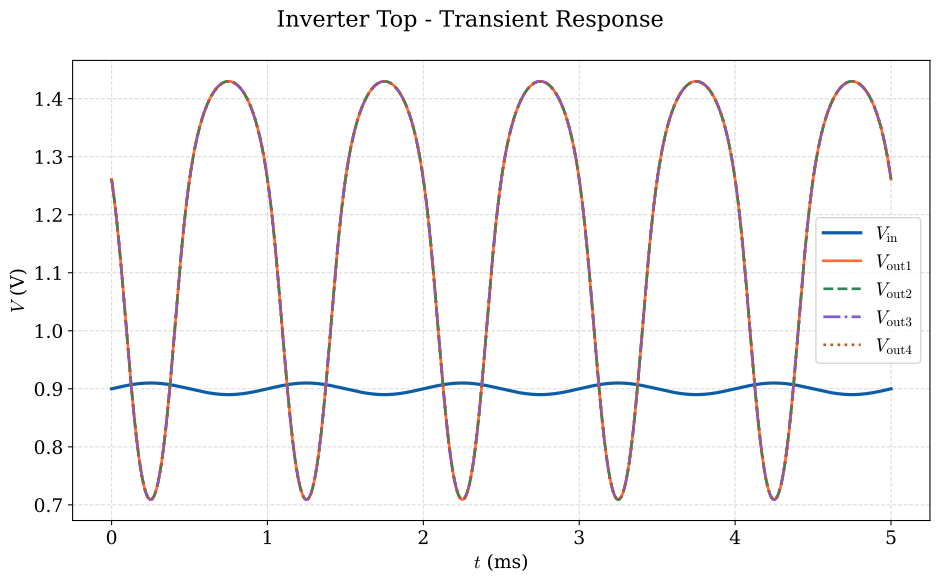

Values plotted in this chart, from the file beside it:
time_ms, vin, vout1, vout2, vout3, vout4
0.000000000000000000e+00, 9.000000000000000222e-01, 1.260963309999999948e+00, 1.260963309999999948e+00, 1.260963309999999948e+00, 1.260963309999999948e+00
1.000000000000000082e-05, 9.000006280000000247e-01, 1.260961959999999937e+00, 1.260961959999999937e+00, 1.260961959999999937e+00, 1.260961959999999937e+00
2.000000000000000164e-05, 9.000012569999999990e-01, 1.260959340000000095e+00, 1.260959340000000095e+00, 1.260959340000000095e+00, 1.260959340000000095e+00
4.000000000000000327e-05, 9.000025130000000040e-01, 1.260951350000000026e+00, 1.260951350000000026e+00, 1.260951350000000026e+00, 1.260951350000000026e+00
8.000000000000000654e-05, 9.000050269999999575e-01, 1.260924189999999889e+00, 1.260924189999999889e+00, 1.260924189999999889e+00, 1.260924189999999889e+00
1.600000000000000131e-04, 9.000100530000000321e-01, 1.260837339999999918e+00, 1.260837339999999918e+00, 1.260837339999999918e+00, 1.260837339999999918e+00
3.200000000000000262e-04, 9.000201060000000419e-01, 1.260594870000000034e+00, 1.260594870000000034e+00, 1.260594870000000034e+00, 1.260594870000000034e+00
6.400000000000000524e-04, 9.000402119999999506e-01, 1.260018990000000061e+00, 1.260018990000000061e+00, 1.260018990000000061e+00, 1.260018990000000061e+00
1.280000000000000105e-03, 9.000804239999999901e-01, 1.258809040000000046e+00, 1.258809040000000046e+00, 1.258809040000000046e+00, 1.258809040000000046e+00
2.280000000000000342e-03, 9.001432520000000048e-01, 1.256906000000000079e+00, 1.256906000000000079e+00, 1.256906000000000079e+00, 1.256906000000000079e+00
3.279999999999999930e-03, 9.002060739999999672e-01, 1.254991299999999921e+00, 1.254991299999999921e+00, 1.254991299999999921e+00, 1.254991299999999921e+00
4.279999999999999950e-03, 9.002688880000000449e-01, 1.253059600000000051e+00, 1.253059600000000051e+00, 1.253059600000000051e+00, 1.253059600000000051e+00
5.279999999999999971e-03, 9.003316909999999895e-01, 1.251109419999999917e+00, 1.251109419999999917e+00, 1.251109419999999917e+00, 1.251109419999999917e+00
6.279999999999999992e-03, 9.003944820000000515e-01, 1.249140640000000024e+00, 1.249140640000000024e+00, 1.249140640000000024e+00, 1.249140640000000024e+00
7.280000000000000013e-03, 9.004572560000000392e-01, 1.247153179999999972e+00, 1.247153179999999972e+00, 1.247153179999999972e+00, 1.247153179999999972e+00
8.280000000000000901e-03, 9.005200129999999525e-01, 1.245146950000000086e+00, 1.245146950000000086e+00, 1.245146950000000086e+00, 1.245146950000000086e+00
9.280000000000000054e-03, 9.005827490000000157e-01, 1.243121810000000105e+00, 1.243121810000000105e+00, 1.243121810000000105e+00, 1.243121810000000105e+00
1.027999999999999921e-02, 9.006454619999999522e-01, 1.241077650000000032e+00, 1.241077650000000032e+00, 1.241077650000000032e+00, 1.241077650000000032e+00
1.128000000000000010e-02, 9.007081500000000407e-01, 1.239014349999999931e+00, 1.239014349999999931e+00, 1.239014349999999931e+00, 1.239014349999999931e+00
1.227999999999999925e-02, 9.007708100000000329e-01, 1.236931790000000086e+00, 1.236931790000000086e+00, 1.236931790000000086e+00, 1.236931790000000086e+00
1.328000000000000014e-02, 9.008334390000000136e-01, 1.234829869999999996e+00, 1.234829869999999996e+00, 1.234829869999999996e+00, 1.234829869999999996e+00
1.428000000000000103e-02, 9.008960350000000394e-01, 1.232708490000000046e+00, 1.232708490000000046e+00, 1.232708490000000046e+00, 1.232708490000000046e+00
1.528000000000000018e-02, 9.009585970000000277e-01, 1.230567530000000076e+00, 1.230567530000000076e+00, 1.230567530000000076e+00, 1.230567530000000076e+00
1.627999999999999933e-02, 9.010211200000000087e-01, 1.228406920000000069e+00, 1.228406920000000069e+00, 1.228406920000000069e+00, 1.228406920000000069e+00
1.728000000000000022e-02, 9.010836030000000108e-01, 1.226226550000000026e+00, 1.226226550000000026e+00, 1.226226550000000026e+00, 1.226226550000000026e+00
1.828000000000000111e-02, 9.011460430000000077e-01, 1.224026339999999990e+00, 1.224026339999999990e+00, 1.224026339999999990e+00, 1.224026339999999990e+00
1.927999999999999853e-02, 9.012084369999999733e-01, 1.221806210000000004e+00, 1.221806210000000004e+00, 1.221806210000000004e+00, 1.221806210000000004e+00
2.027999999999999942e-02, 9.012707850000000187e-01, 1.219566099999999986e+00, 1.219566099999999986e+00, 1.219566099999999986e+00, 1.219566099999999986e+00
2.128000000000000030e-02, 9.013330819999999521e-01, 1.217305920000000041e+00, 1.217305920000000041e+00, 1.217305920000000041e+00, 1.217305920000000041e+00
2.228000000000000119e-02, 9.013953260000000522e-01, 1.215025620000000028e+00, 1.215025620000000028e+00, 1.215025620000000028e+00, 1.215025620000000028e+00
2.328000000000000208e-02, 9.014575150000000425e-01, 1.212725150000000029e+00, 1.212725150000000029e+00, 1.212725150000000029e+00, 1.212725150000000029e+00
2.428000000000000297e-02, 9.015196469999999795e-01, 1.210404459999999904e+00, 1.210404459999999904e+00, 1.210404459999999904e+00, 1.210404459999999904e+00
2.527999999999999692e-02, 9.015817189999999481e-01, 1.208063499999999957e+00, 1.208063499999999957e+00, 1.208063499999999957e+00, 1.208063499999999957e+00
2.627999999999999781e-02, 9.016437280000000332e-01, 1.205702250000000086e+00, 1.205702250000000086e+00, 1.205702250000000086e+00, 1.205702250000000086e+00
2.727999999999999869e-02, 9.017056719999999581e-01, 1.203320670000000092e+00, 1.203320670000000092e+00, 1.203320670000000092e+00, 1.203320670000000092e+00
2.827999999999999958e-02, 9.017675490000000016e-01, 1.200918750000000035e+00, 1.200918750000000035e+00, 1.200918750000000035e+00, 1.200918750000000035e+00
2.928000000000000047e-02, 9.018293560000000264e-01, 1.198496489999999914e+00, 1.198496489999999914e+00, 1.198496489999999914e+00, 1.198496489999999914e+00
3.028000000000000136e-02, 9.018910919999999498e-01, 1.196053880000000014e+00, 1.196053880000000014e+00, 1.196053880000000014e+00, 1.196053880000000014e+00
3.127999999999999531e-02, 9.019527520000000242e-01, 1.193590920000000111e+00, 1.193590920000000111e+00, 1.193590920000000111e+00, 1.193590920000000111e+00
3.228000000000000314e-02, 9.020143349999999449e-01, 1.191107649999999962e+00, 1.191107649999999962e+00, 1.191107649999999962e+00, 1.191107649999999962e+00
3.327999999999999708e-02, 9.020758389999999904e-01, 1.188604070000000013e+00, 1.188604070000000013e+00, 1.188604070000000013e+00, 1.188604070000000013e+00
3.427999999999999797e-02, 9.021372610000000236e-01, 1.186080239999999897e+00, 1.186080239999999897e+00, 1.186080239999999897e+00, 1.186080239999999897e+00
3.527999999999999886e-02, 9.021985980000000183e-01, 1.183536190000000099e+00, 1.183536190000000099e+00, 1.183536190000000099e+00, 1.183536190000000099e+00
3.627999999999999975e-02, 9.022598490000000027e-01, 1.180971980000000032e+00, 1.180971980000000032e+00, 1.180971980000000032e+00, 1.180971980000000032e+00
3.728000000000000064e-02, 9.023210099999999789e-01, 1.178387690000000099e+00, 1.178387690000000099e+00, 1.178387690000000099e+00, 1.178387690000000099e+00
3.828000000000000153e-02, 9.023820799999999753e-01, 1.175783379999999934e+00, 1.175783379999999934e+00, 1.175783379999999934e+00, 1.175783379999999934e+00
3.927999999999999547e-02, 9.024430559999999657e-01, 1.173159140000000100e+00, 1.173159140000000100e+00, 1.173159140000000100e+00, 1.173159140000000100e+00
4.028000000000000330e-02, 9.025039350000000349e-01, 1.170515079999999930e+00, 1.170515079999999930e+00, 1.170515079999999930e+00, 1.170515079999999930e+00
4.127999999999999725e-02, 9.025647159999999891e-01, 1.167851289999999986e+00, 1.167851289999999986e+00, 1.167851289999999986e+00, 1.167851289999999986e+00
4.228000000000000508e-02, 9.026253950000000525e-01, 1.165167920000000024e+00, 1.165167920000000024e+00, 1.165167920000000024e+00, 1.165167920000000024e+00
4.327999999999999903e-02, 9.026859699999999487e-01, 1.162465080000000039e+00, 1.162465080000000039e+00, 1.162465080000000039e+00, 1.162465080000000039e+00
4.427999999999999992e-02, 9.027464400000000389e-01, 1.159742920000000010e+00, 1.159742920000000010e+00, 1.159742920000000010e+00, 1.159742920000000010e+00
4.528000000000000080e-02, 9.028068009999999921e-01, 1.157001600000000074e+00, 1.157001600000000074e+00, 1.157001600000000074e+00, 1.157001600000000074e+00
4.627999999999999475e-02, 9.028670509999999760e-01, 1.154241290000000086e+00, 1.154241290000000086e+00, 1.154241290000000086e+00, 1.154241290000000086e+00
4.728000000000000258e-02, 9.029271890000000189e-01, 1.151462159999999901e+00, 1.151462159999999901e+00, 1.151462159999999901e+00, 1.151462159999999901e+00
4.827999999999999653e-02, 9.029872100000000401e-01, 1.148664399999999919e+00, 1.148664399999999919e+00, 1.148664399999999919e+00, 1.148664399999999919e+00
4.928000000000000436e-02, 9.030471140000000396e-01, 1.145848229999999912e+00, 1.145848229999999912e+00, 1.145848229999999912e+00, 1.145848229999999912e+00
5.027999999999999831e-02, 9.031068970000000196e-01, 1.143013859999999937e+00, 1.143013859999999937e+00, 1.143013859999999937e+00, 1.143013859999999937e+00
5.127999999999999919e-02, 9.031665580000000082e-01, 1.140161509999999989e+00, 1.140161509999999989e+00, 1.140161509999999989e+00, 1.140161509999999989e+00
5.228000000000000008e-02, 9.032260930000000076e-01, 1.137291419999999942e+00, 1.137291419999999942e+00, 1.137291419999999942e+00, 1.137291419999999942e+00
... 4,948 more rows
